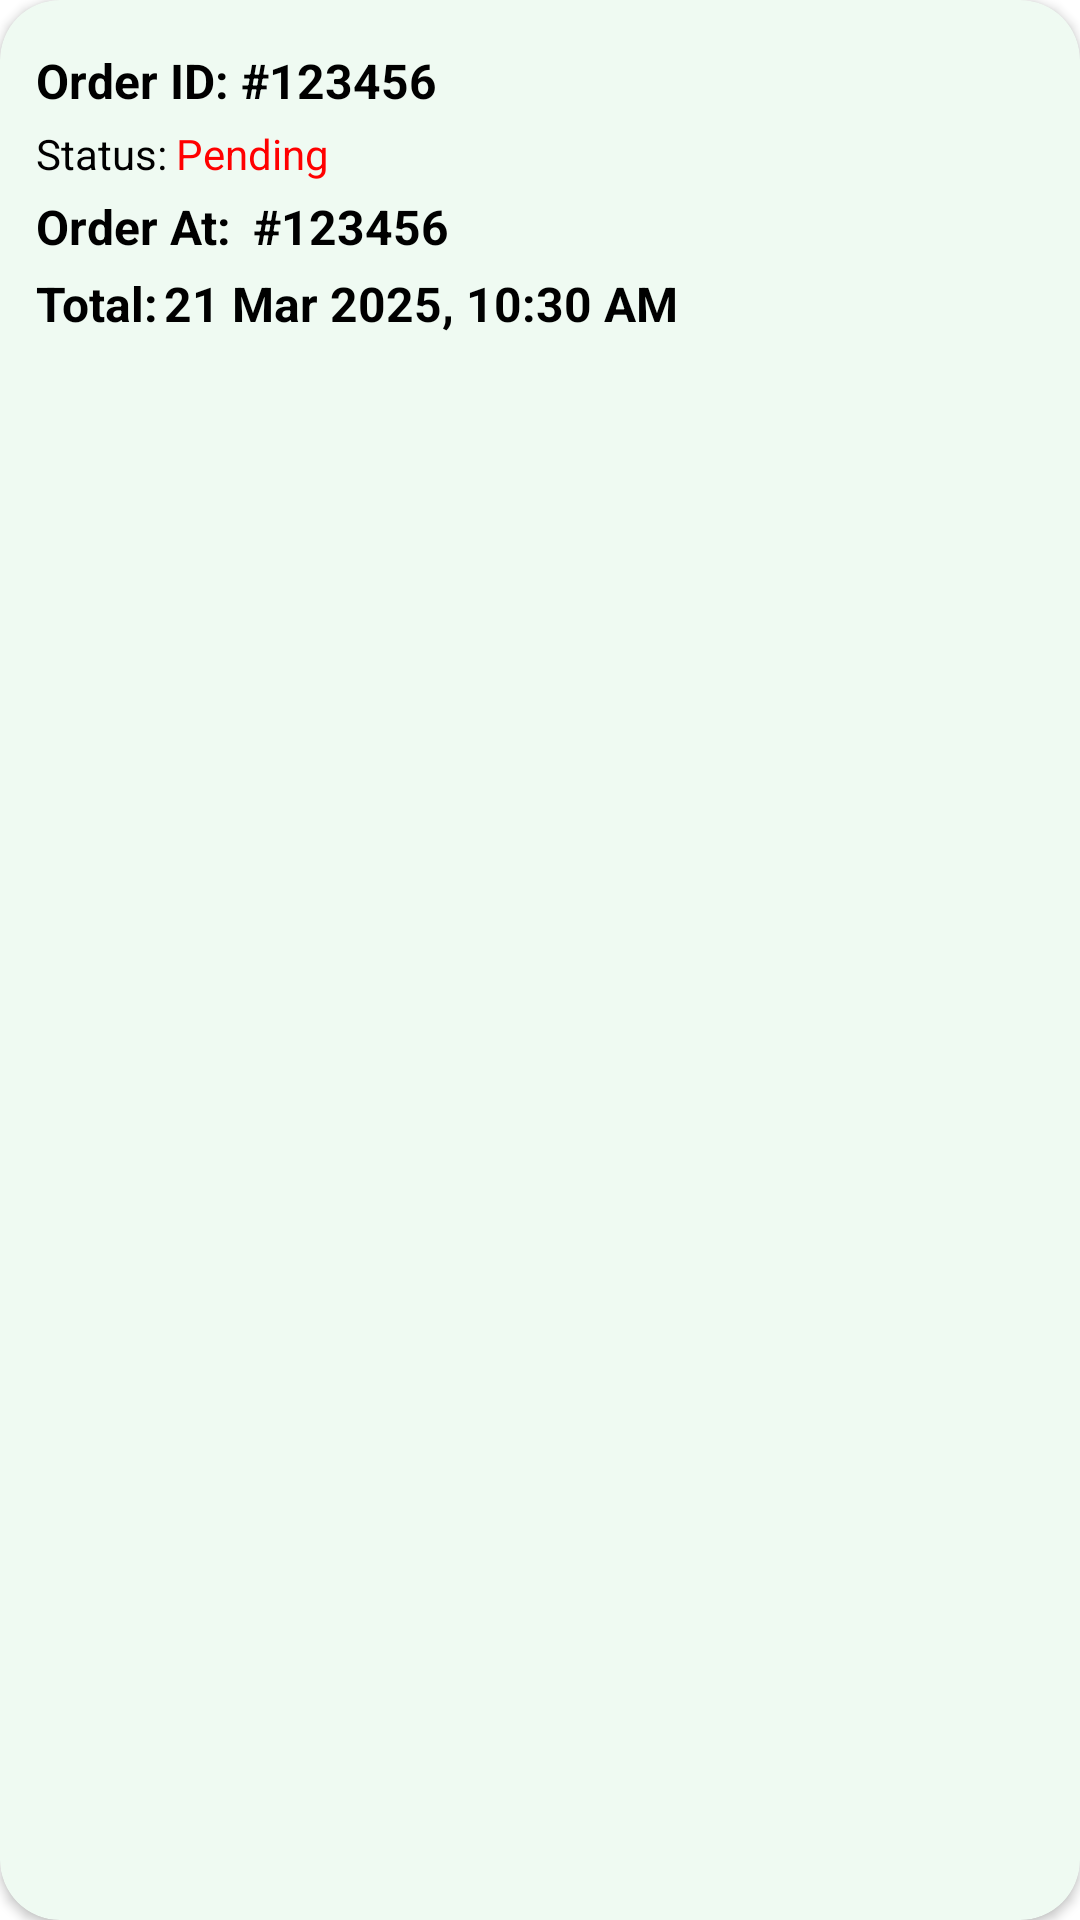

Write the Android layout XML for this screen, with the resource values it uses.
<!-- AndroidManifest.xml: application theme Theme.WavesOfFood -->
<!-- res/layout/historylayout.xml -->
<?xml version="1.0" encoding="utf-8"?>
<androidx.cardview.widget.CardView xmlns:android="http://schemas.android.com/apk/res/android"
    xmlns:app="http://schemas.android.com/apk/res-auto"
    android:layout_width="match_parent"
    android:layout_height="wrap_content"
    app:cardBackgroundColor="#EFFAF2"
    android:layout_marginRight="20dp"
    android:layout_marginLeft="20dp"
    android:layout_marginTop="10dp"
    app:cardCornerRadius="20dp"
    android:id="@+id/root">


    <LinearLayout
        android:layout_width="match_parent"
        android:layout_height="wrap_content"
        android:orientation="vertical"
        android:padding="12dp">


        <LinearLayout
            android:layout_width="wrap_content"
            android:layout_height="wrap_content"
            android:layout_marginTop="4dp"
            android:gravity="center_vertical"
            android:orientation="horizontal">
            
            <TextView
                android:layout_width="wrap_content"
                android:layout_height="wrap_content"
                android:text="Order ID:"
                android:textColor="@color/black"
                android:textSize="16sp"
                android:textStyle="bold" />

            <TextView
                android:id="@+id/tv_order_id"
                android:layout_width="wrap_content"
                android:layout_height="wrap_content"
                android:text=" #123456"
                android:textColor="@color/black"
                android:textSize="16sp"
                android:textStyle="bold" />

        </LinearLayout>

        
        <LinearLayout
            android:layout_width="wrap_content"
            android:layout_height="wrap_content"
            android:layout_marginTop="4dp"
            android:gravity="center_vertical"
            android:orientation="horizontal">

            


            
            <TextView
                android:layout_width="wrap_content"
                android:layout_height="wrap_content"
                android:text="Status:"
                android:textColor="@color/black"
                android:textSize="14sp" />

            <TextView
                android:id="@+id/tv_order_status"
                android:layout_width="wrap_content"
                android:layout_height="wrap_content"
                android:layout_marginStart="3dp"
                android:text="Pending"
                android:textColor="@color/red"
                android:textSize="14sp" />

            <View
                android:id="@+id/status_indicator"
                android:layout_width="15dp"
                android:layout_height="15dp"
                android:layout_marginStart="5dp"
                android:layout_marginTop="1.5dp"
                android:background="@drawable/bulletshape" />
        </LinearLayout>

        
        <LinearLayout
            android:layout_width="wrap_content"
            android:layout_height="wrap_content"
            android:layout_marginTop="4dp"
            android:gravity="center_vertical"
            android:orientation="horizontal">
            
            <TextView
                android:layout_width="wrap_content"
                android:layout_height="wrap_content"
                android:text="Order At:"
                android:textColor="@color/black"
                android:textSize="16sp"
                android:textStyle="bold" />

            <TextView
                android:id="@+id/tv_time_id"
                android:layout_width="wrap_content"
                android:layout_height="wrap_content"
                android:text=" #123456"
                android:layout_marginStart="3dp"

                android:textColor="@color/black"
                android:textSize="16sp"
                android:textStyle="bold" />

        </LinearLayout>


        
        <LinearLayout
            android:layout_width="wrap_content"
            android:layout_height="wrap_content"
            android:layout_marginTop="4dp"
            android:gravity="center_vertical"
            android:orientation="horizontal">
            
            <TextView
                android:layout_width="wrap_content"
                android:layout_height="wrap_content"
                android:text="Total:"
                android:textColor="@color/black"
                android:textSize="16sp"
                android:textStyle="bold" />

            <TextView
                android:id="@+id/tv_total_id"
                android:layout_width="wrap_content"
                android:layout_height="wrap_content"
                android:layout_marginStart="2dp"
                android:text="21 Mar 2025, 10:30 AM"
                android:textColor="@color/black"
                android:textSize="16sp"
                android:textStyle="bold" />

        </LinearLayout>

        <LinearLayout
            android:id="@+id/delivery"
            android:layout_width="wrap_content"
            android:layout_height="wrap_content"
            android:layout_marginTop="4dp"
            android:gravity="center_vertical"
            android:visibility="gone"
            android:orientation="horizontal">
            
            <TextView
                android:layout_width="wrap_content"
                android:layout_height="wrap_content"
                android:text="Delivered At:"
                android:textColor="@color/black"
                android:textSize="16sp"
                android:textStyle="bold" />

            <TextView
                android:id="@+id/deliverat"
                android:layout_width="wrap_content"
                android:layout_height="wrap_content"
                android:text=" #123456"
                android:layout_marginStart="3dp"
                android:textColor="@color/black"
                android:textSize="16sp"
                android:textStyle="bold" />

        </LinearLayout>


    </LinearLayout>
</androidx.cardview.widget.CardView>
<!-- resources referenced by this layout -->
<resources>
  <color name="black">#FF000000</color>
  <color name="red">#FF0000</color>
  <style name="Theme.WavesOfFood" parent="Theme.MaterialComponents.Light.NoActionBar">
          
          <item name="colorPrimary">@color/black</item>
          <item name="colorPrimaryVariant">@color/black</item>
          <item name="colorOnPrimary">@color/white</item>
          
          <item name="colorSecondary">@color/teal_200</item>
          <item name="colorSecondaryVariant">@color/teal_700</item>
          <item name="colorOnSecondary">@color/black</item>
          
          <item name="android:statusBarColor">?attr/colorPrimaryVariant</item>
          
  
          <item name="bottomSheetDialogTheme">@style/AppBottomSheetDialogTheme</item>
      </style>
  <color name="white">#FFFFFFFF</color>
  <color name="teal_200">#FF03DAC5</color>
  <color name="teal_700">#FF018786</color>
  <style name="AppBottomSheetDialogTheme" parent="Theme.Design.Light.BottomSheetDialog">
          <item name="bottomSheetStyle">@style/AppModalStyle</item>
      </style>
  <style name="AppModalStyle" parent="Widget.Design.BottomSheet.Modal">
          <item name="android:background">@drawable/bottomsheetshape</item>
      </style>
  <!-- drawable bottomsheetshape (drawable) -->
  <?xml version="1.0" encoding="utf-8"?>
      <shape xmlns:android="http://schemas.android.com/apk/res/android"
          android:shape="rectangle">
          <solid android:color="@android:color/white"/>
          <corners android:topLeftRadius="16dp"
              android:topRightRadius="16dp"/>
  
      </shape>
</resources>
